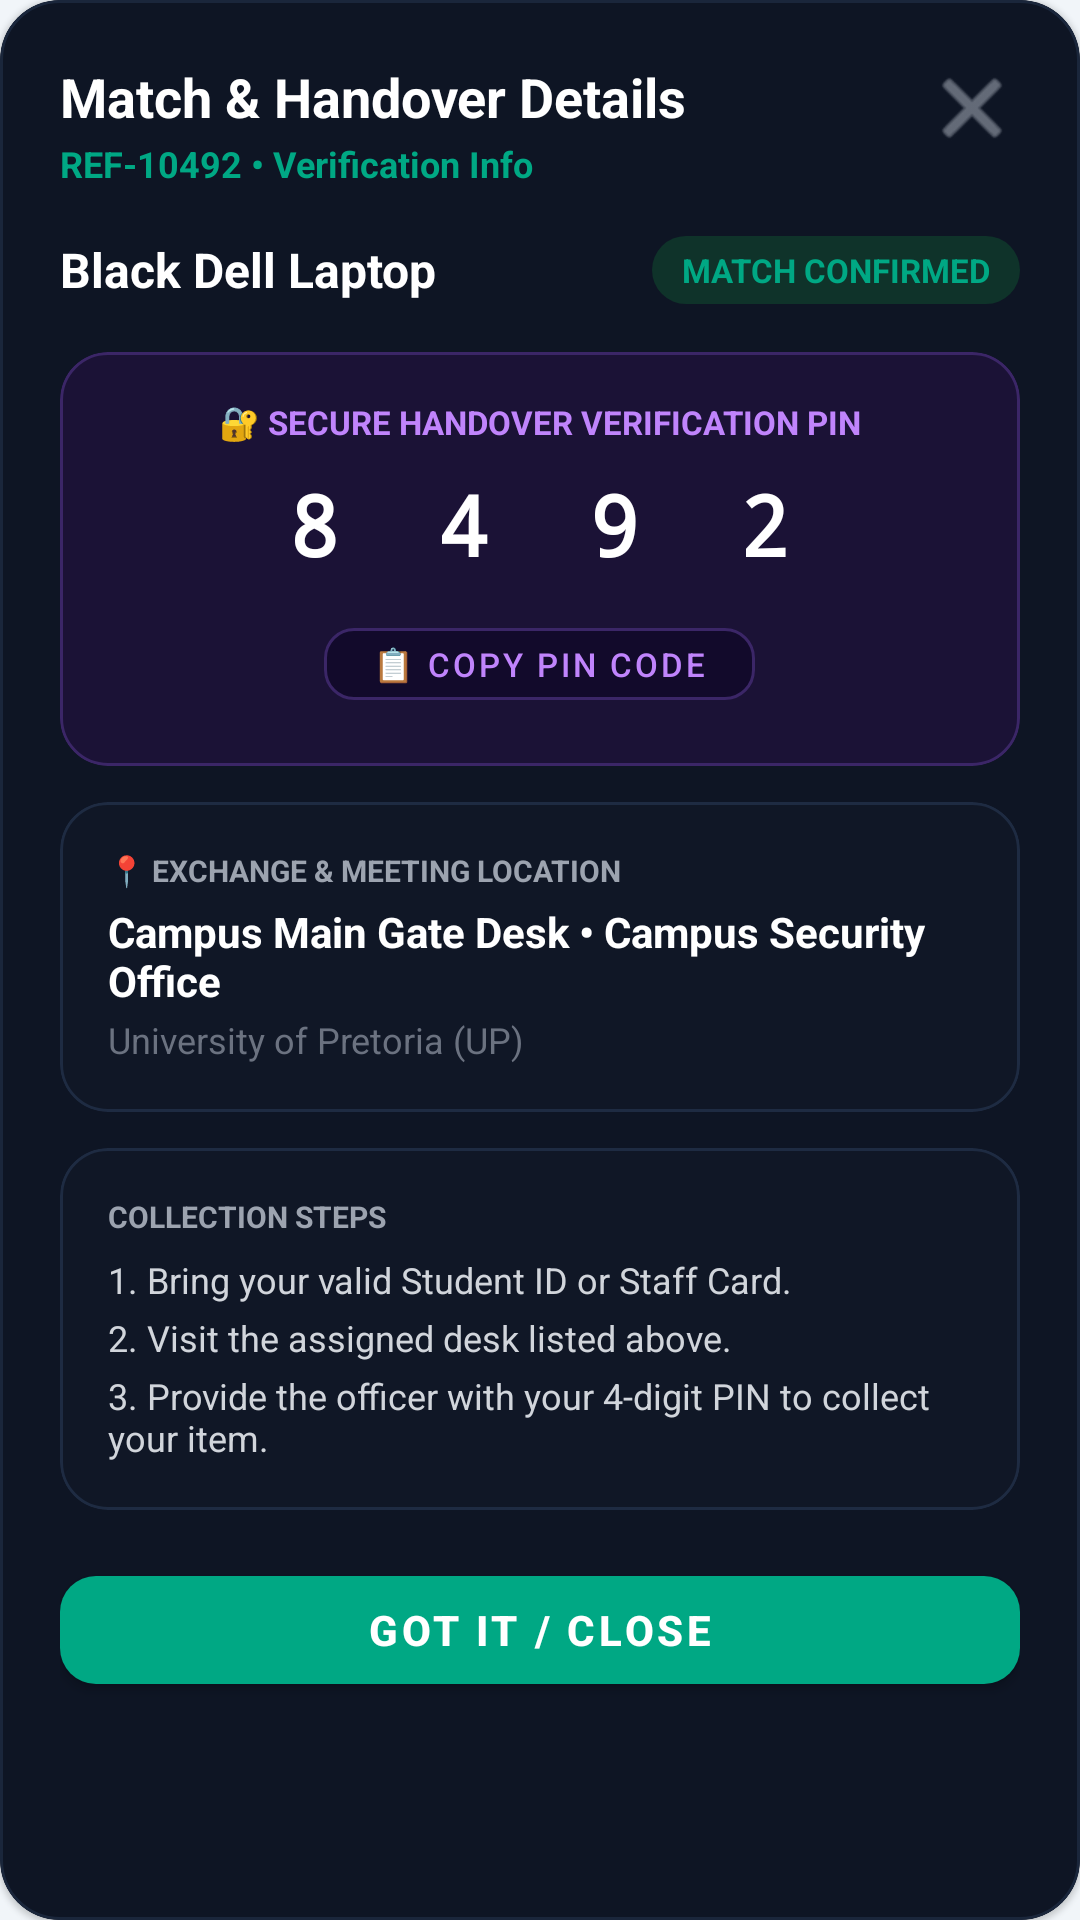

The Android layout XML behind this screen, and the referenced resources:
<!-- AndroidManifest.xml: application theme Theme.CampusFindApp -->
<!-- res/layout/dialog_handover_info.xml -->
<?xml version="1.0" encoding="utf-8"?>
<com.google.android.material.card.MaterialCardView xmlns:android="http://schemas.android.com/apk/res/android"
    xmlns:app="http://schemas.android.com/apk/res-auto"
    android:layout_width="match_parent"
    android:layout_height="wrap_content"
    app:cardBackgroundColor="#0E1524"
    app:cardCornerRadius="20dp"
    app:strokeColor="#1A263B"
    app:strokeWidth="1dp">

    <LinearLayout
        android:layout_width="match_parent"
        android:layout_height="wrap_content"
        android:orientation="vertical"
        android:padding="20dp">

        
        <RelativeLayout
            android:layout_width="match_parent"
            android:layout_height="wrap_content">

            <LinearLayout
                android:layout_width="wrap_content"
                android:layout_height="wrap_content"
                android:layout_alignParentStart="true"
                android:layout_toStartOf="@id/btn_close_handover_dialog"
                android:orientation="vertical">

                <TextView
                    android:layout_width="wrap_content"
                    android:layout_height="wrap_content"
                    android:text="Match &amp; Handover Details"
                    android:textColor="#FFFFFF"
                    android:textSize="18sp"
                    android:textStyle="bold" />

                <TextView
                    android:id="@+id/tv_handover_ref_code"
                    android:layout_width="wrap_content"
                    android:layout_height="wrap_content"
                    android:layout_marginTop="2dp"
                    android:text="REF-10492 • Verification Info"
                    android:textColor="#00A884"
                    android:textSize="12sp"
                    android:textStyle="bold" />
            </LinearLayout>

            <ImageButton
                android:id="@+id/btn_close_handover_dialog"
                android:layout_width="32dp"
                android:layout_height="32dp"
                android:layout_alignParentEnd="true"
                android:background="?attr/selectableItemBackgroundBorderless"
                android:contentDescription="Close"
                android:src="@android:drawable/ic_menu_close_clear_cancel"
                app:tint="#9CA3AF" />
        </RelativeLayout>

        
        <LinearLayout
            android:layout_width="match_parent"
            android:layout_height="wrap_content"
            android:layout_marginTop="16dp"
            android:gravity="center_vertical"
            android:orientation="horizontal">

            <TextView
                android:id="@+id/tv_handover_report_title"
                android:layout_width="0dp"
                android:layout_height="wrap_content"
                android:layout_weight="1"
                android:text="Black Dell Laptop"
                android:textColor="#FFFFFF"
                android:textSize="16sp"
                android:textStyle="bold" />

            <TextView
                android:id="@+id/tv_handover_status"
                android:layout_width="wrap_content"
                android:layout_height="wrap_content"
                android:background="@drawable/bg_rounded_pill"
                android:backgroundTint="#0F332A"
                android:paddingHorizontal="10dp"
                android:paddingVertical="4dp"
                android:text="MATCH CONFIRMED"
                android:textColor="#00A884"
                android:textSize="11sp"
                android:textStyle="bold" />
        </LinearLayout>

        
        <com.google.android.material.card.MaterialCardView
            android:layout_width="match_parent"
            android:layout_height="wrap_content"
            android:layout_marginTop="16dp"
            app:cardBackgroundColor="#1B1236"
            app:cardCornerRadius="16dp"
            app:cardElevation="0dp"
            app:strokeColor="#3B2667"
            app:strokeWidth="1dp">

            <LinearLayout
                android:layout_width="match_parent"
                android:layout_height="wrap_content"
                android:gravity="center_horizontal"
                android:orientation="vertical"
                android:padding="16dp">

                <TextView
                    android:layout_width="wrap_content"
                    android:layout_height="wrap_content"
                    android:text="🔐 SECURE HANDOVER VERIFICATION PIN"
                    android:textColor="#C084FC"
                    android:textSize="11sp"
                    android:textStyle="bold" />

                <TextView
                    android:id="@+id/tv_handover_pin"
                    android:layout_width="wrap_content"
                    android:layout_height="wrap_content"
                    android:layout_marginTop="8dp"
                    android:fontFamily="monospace"
                    android:letterSpacing="0.3"
                    android:text="8 4 9 2"
                    android:textColor="#FFFFFF"
                    android:textSize="28sp"
                    android:textStyle="bold" />

                <com.google.android.material.button.MaterialButton
                    android:id="@+id/btn_copy_pin"
                    style="@style/Widget.MaterialComponents.Button.OutlinedButton"
                    android:layout_width="wrap_content"
                    android:layout_height="36dp"
                    android:layout_marginTop="10dp"
                    android:paddingHorizontal="16dp"
                    android:text="📋 Copy PIN Code"
                    android:textColor="#C084FC"
                    android:textSize="11sp"
                    app:backgroundTint="#120A2B"
                    app:cornerRadius="10dp"
                    app:strokeColor="#3B2667" />
            </LinearLayout>
        </com.google.android.material.card.MaterialCardView>

        
        <com.google.android.material.card.MaterialCardView
            android:layout_width="match_parent"
            android:layout_height="wrap_content"
            android:layout_marginTop="12dp"
            app:cardBackgroundColor="#101726"
            app:cardCornerRadius="16dp"
            app:cardElevation="0dp"
            app:strokeColor="#1E2B42"
            app:strokeWidth="1dp">

            <LinearLayout
                android:layout_width="match_parent"
                android:layout_height="wrap_content"
                android:orientation="vertical"
                android:padding="16dp">

                <TextView
                    android:layout_width="wrap_content"
                    android:layout_height="wrap_content"
                    android:text="📍 EXCHANGE &amp; MEETING LOCATION"
                    android:textColor="#9CA3AF"
                    android:textSize="10sp"
                    android:textStyle="bold" />

                <TextView
                    android:id="@+id/tv_handover_location"
                    android:layout_width="wrap_content"
                    android:layout_height="wrap_content"
                    android:layout_marginTop="4dp"
                    android:text="Campus Main Gate Desk • Campus Security Office"
                    android:textColor="#FFFFFF"
                    android:textSize="14sp"
                    android:textStyle="bold" />

                <TextView
                    android:id="@+id/tv_handover_institution"
                    android:layout_width="wrap_content"
                    android:layout_height="wrap_content"
                    android:layout_marginTop="2dp"
                    android:text="University of Pretoria (UP)"
                    android:textColor="#6B7280"
                    android:textSize="12sp" />

            </LinearLayout>
        </com.google.android.material.card.MaterialCardView>

        
        <com.google.android.material.card.MaterialCardView
            android:layout_width="match_parent"
            android:layout_height="wrap_content"
            android:layout_marginTop="12dp"
            app:cardBackgroundColor="#101726"
            app:cardCornerRadius="16dp"
            app:cardElevation="0dp"
            app:strokeColor="#1E2B42"
            app:strokeWidth="1dp">

            <LinearLayout
                android:layout_width="match_parent"
                android:layout_height="wrap_content"
                android:orientation="vertical"
                android:padding="16dp">

                <TextView
                    android:layout_width="wrap_content"
                    android:layout_height="wrap_content"
                    android:text="COLLECTION STEPS"
                    android:textColor="#9CA3AF"
                    android:textSize="10sp"
                    android:textStyle="bold" />

                <TextView
                    android:layout_width="wrap_content"
                    android:layout_height="wrap_content"
                    android:layout_marginTop="6dp"
                    android:text="1. Bring your valid Student ID or Staff Card."
                    android:textColor="#D1D5DB"
                    android:textSize="12sp" />

                <TextView
                    android:layout_width="wrap_content"
                    android:layout_height="wrap_content"
                    android:layout_marginTop="3dp"
                    android:text="2. Visit the assigned desk listed above."
                    android:textColor="#D1D5DB"
                    android:textSize="12sp" />

                <TextView
                    android:layout_width="wrap_content"
                    android:layout_height="wrap_content"
                    android:layout_marginTop="3dp"
                    android:text="3. Provide the officer with your 4-digit PIN to collect your item."
                    android:textColor="#D1D5DB"
                    android:textSize="12sp" />

            </LinearLayout>
        </com.google.android.material.card.MaterialCardView>

        
        <com.google.android.material.button.MaterialButton
            android:id="@+id/btn_done_handover"
            android:layout_width="match_parent"
            android:layout_height="48dp"
            android:layout_marginTop="16dp"
            android:text="Got It / Close"
            android:textColor="#FFFFFF"
            android:textSize="14sp"
            android:textStyle="bold"
            app:backgroundTint="#00A884"
            app:cornerRadius="12dp" />

    </LinearLayout>
</com.google.android.material.card.MaterialCardView>
<!-- resources referenced by this layout -->
<resources>
  <!-- drawable bg_rounded_pill (drawable) -->
  <?xml version="1.0" encoding="utf-8"?>
  <shape xmlns:android="http://schemas.android.com/apk/res/android"
      android:shape="rectangle">
      <corners android:radius="20dp" />
      <solid android:color="#101726" />
  </shape>
  <style name="Theme.CampusFindApp" parent="Base.Theme.CampusFindApp" />
  <style name="Base.Theme.CampusFindApp" parent="Theme.MaterialComponents.DayNight.NoActionBar">
          <item name="colorPrimary">@color/teal_accent</item>
          <item name="colorPrimaryVariant">@color/teal_primary</item>
          <item name="colorOnPrimary">@color/deep_navy</item>
  
          <item name="colorSecondary">@color/accent_purple</item>
          <item name="colorSecondaryVariant">@color/accent_purple</item>
          <item name="colorOnSecondary">@color/white</item>
  
          <item name="colorSurface">@color/color_surface</item>
          <item name="colorOnSurface">@color/text_primary</item>
  
          <item name="android:colorBackground">@color/color_background</item>
          <item name="colorOnBackground">@color/text_primary</item>
  
          <item name="android:statusBarColor">@color/color_background</item>
          <item name="android:windowBackground">@color/color_background</item>
  
          <item name="android:textColor">@color/text_primary</item>
          <item name="android:textColorPrimary">@color/text_primary</item>
          <item name="android:textColorSecondary">@color/text_secondary</item>
          <item name="android:textColorHint">@color/text_hint</item>
      </style>
  <color name="teal_accent">#00A884</color>
  <color name="teal_primary">#2D7D71</color>
  <color name="deep_navy">#E2E8F0</color>
  <color name="accent_purple">#4F46E5</color>
  <color name="white">#FFFFFFFF</color>
  <color name="color_surface">#FFFFFF</color>
  <color name="text_primary">#0F172A</color>
  <color name="color_background">#F1F5F9</color>
  <color name="text_secondary">#475569</color>
  <color name="text_hint">#94A3B8</color>
</resources>
